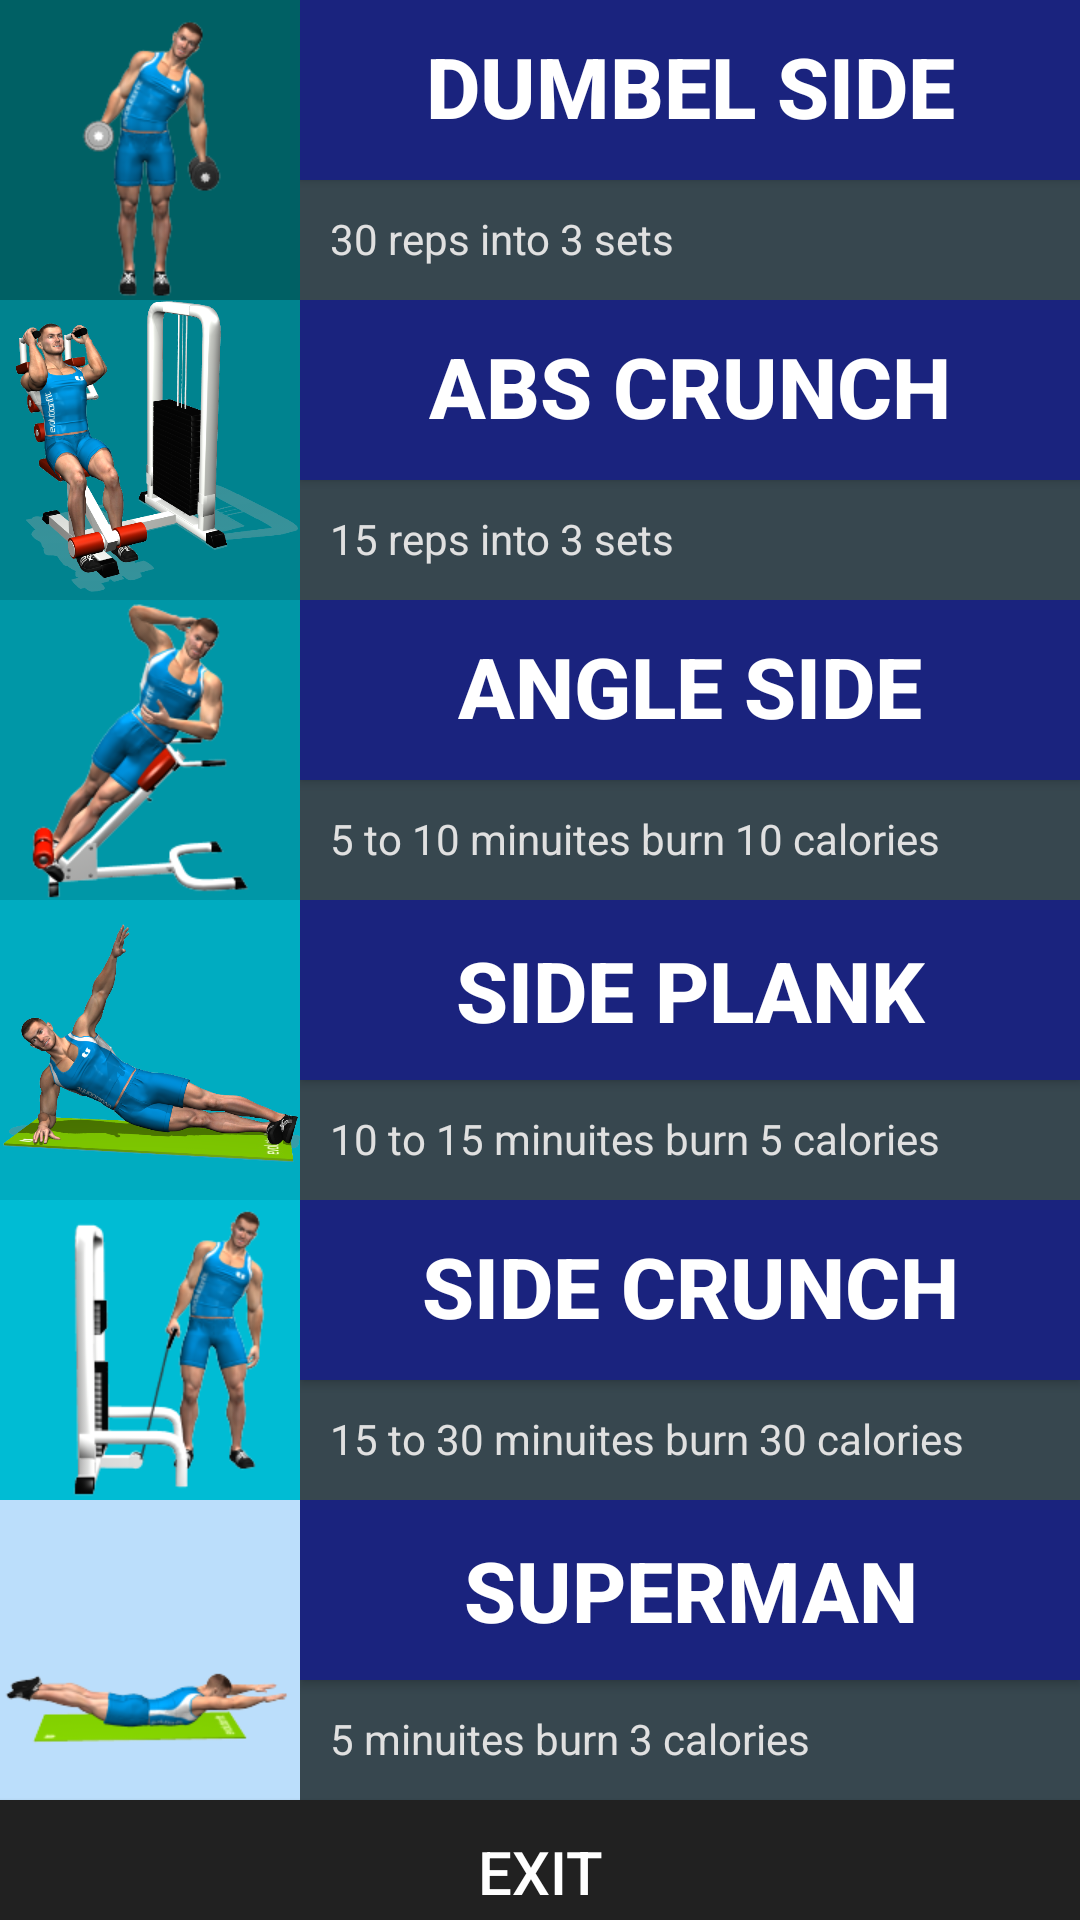

This screen was rendered from an Android layout file. Write that file and the resources it references.
<!-- AndroidManifest.xml: application theme AppTheme -->
<!-- res/layout/activity_menu.xml -->
<?xml version="1.0" encoding="utf-8"?>
<LinearLayout android:layout_height="match_parent"
    android:layout_width="match_parent"
    android:orientation="vertical"
    android:layout_weight="1"

    xmlns:android="http://schemas.android.com/apk/res/android">


    <TextView
        android:layout_width="match_parent"
        android:layout_height="50dp"
        android:layout_weight="1"
        android:text="All Levels Beginners"
        android:textColor="#ffffff"
        android:background="@color/colorPrimary"
        android:paddingLeft="20dp"
        android:textSize="14dp"
        android:gravity="left"

        ></TextView>

    <LinearLayout
        android:layout_width="match_parent"
        android:layout_height="wrap_content"
        android:orientation="horizontal"
        >
        <ImageView
            android:layout_width="100dp"
            android:layout_height="100dp"
            android:src="@drawable/dumbelsidebend"
            android:background="#006064">

        </ImageView>


        <LinearLayout
            android:layout_width="match_parent"
            android:layout_height="match_parent"
            android:orientation="vertical"
            android:layout_weight="1">

            <Button
                android:onClick="TimerSelect"
            android:layout_width="match_parent"
            android:layout_height="60dp"
            android:background="#1A237E"
            android:textColor="#ffffff"
            android:text="Dumbel Side Bend"
            android:textStyle="bold"
            android:textSize="28sp"
            android:padding="10dp"

            ></Button>
            <TextView
                android:layout_width="match_parent"
                android:layout_height="40dp"
                android:background="#37474F"
                android:textColor="#E0E0E0"
                android:text="30 reps into 3 sets"
                android:padding="10dp"
                android:textSize="14dp"

                ></TextView>


        </LinearLayout>

    </LinearLayout>


    
    <LinearLayout
        android:layout_width="match_parent"
        android:layout_height="wrap_content"
        android:orientation="horizontal"
        >
        <ImageView
            android:layout_width="100dp"
            android:layout_height="100dp"
            android:src="@drawable/abscrunchmachine"
            android:background="#00838F">

        </ImageView>


        <LinearLayout
            android:layout_width="match_parent"
            android:layout_height="match_parent"
            android:orientation="vertical"
            android:layout_weight="1">

            <Button
                android:onClick="TimerSelect"
                android:layout_width="match_parent"
                android:layout_height="60dp"
                android:background="#1A237E"
                android:textColor="#ffffff"
                android:text="abs crunch machine"
                android:textStyle="bold"
                android:textSize="28sp"
                android:padding="10dp"

                ></Button>
            <TextView
                android:layout_width="match_parent"
                android:layout_height="40dp"
                android:background="#37474F"
                android:textColor="#E0E0E0"
                android:text="15 reps into 3 sets"
                android:padding="10dp"
                android:textSize="14dp"

                ></TextView>


        </LinearLayout>

    </LinearLayout>
    
    <LinearLayout
        android:layout_width="match_parent"
        android:layout_height="wrap_content"
        android:orientation="horizontal"
        >
        <ImageView
            android:layout_width="100dp"
            android:layout_height="100dp"
            android:src="@drawable/anglesidecrunch"
            android:background="#0097A7">

        </ImageView>


        <LinearLayout
            android:layout_width="match_parent"
            android:layout_height="match_parent"
            android:orientation="vertical"
            android:layout_weight="1">

            <Button
                android:onClick="TimerSelect"
                android:layout_width="match_parent"
                android:layout_height="60dp"
                android:background="#1A237E"
                android:textColor="#ffffff"
                android:text="Angle Side Crunch"
                android:textStyle="bold"
                android:textSize="28sp"
                android:padding="10dp"

                ></Button>
            <TextView
                android:layout_width="match_parent"
                android:layout_height="40dp"
                android:background="#37474F"
                android:textColor="#E0E0E0"
                android:text="5 to 10 minuites burn 10 calories"
                android:padding="10dp"
                android:textSize="14dp"

                ></TextView>


        </LinearLayout>

    </LinearLayout>
    
    <LinearLayout
        android:layout_width="match_parent"
        android:layout_height="wrap_content"
        android:orientation="horizontal"
        >
        <ImageView
            android:layout_width="100dp"
            android:layout_height="100dp"
            android:src="@drawable/sideplank"
            android:background="#00ACC1">

        </ImageView>


        <LinearLayout
            android:layout_width="match_parent"
            android:layout_height="match_parent"
            android:orientation="vertical"
            android:layout_weight="1">

            <Button
                android:onClick="TimerSelect"
                android:layout_width="match_parent"
                android:layout_height="60dp"
                android:background="#1A237E"
                android:textColor="#ffffff"
                android:text="Side Plank"
                android:textStyle="bold"
                android:textSize="28sp"
                android:padding="10dp"

                ></Button>
            <TextView
                android:layout_width="match_parent"
                android:layout_height="40dp"
                android:background="#37474F"
                android:textColor="#E0E0E0"
                android:text="10 to 15 minuites burn 5 calories"
                android:padding="10dp"
                android:textSize="14dp"

                ></TextView>


        </LinearLayout>

    </LinearLayout>
    
    <LinearLayout
        android:layout_width="match_parent"
        android:layout_height="wrap_content"
        android:orientation="horizontal"
        >
        <ImageView
            android:layout_width="100dp"
            android:layout_height="100dp"
            android:src="@drawable/sidecrunchmachine"
            android:background="#00BCD4">

        </ImageView>


        <LinearLayout
            android:layout_width="match_parent"
            android:layout_height="match_parent"
            android:orientation="vertical"
            android:layout_weight="1">

            <Button
                android:onClick="TimerSelect"
                android:layout_width="match_parent"
                android:layout_height="60dp"
                android:background="#1A237E"
                android:textColor="#ffffff"
                android:text="side crunch machine"
                android:textStyle="bold"
                android:textSize="28sp"
                android:padding="10dp"

                ></Button>
            <TextView
                android:layout_width="match_parent"
                android:layout_height="40dp"
                android:background="#37474F"
                android:textColor="#E0E0E0"
                android:text="15 to 30 minuites burn 30 calories"
                android:padding="10dp"
                android:textSize="14dp"

                ></TextView>


        </LinearLayout>

    </LinearLayout>
    
    <LinearLayout
        android:layout_width="match_parent"
        android:layout_height="wrap_content"
        android:orientation="horizontal"
        >
        <ImageView
            android:layout_width="100dp"
            android:layout_height="100dp"
            android:src="@drawable/superman"
            android:background="#BBDEFB">

        </ImageView>


        <LinearLayout
            android:layout_width="match_parent"
            android:layout_height="match_parent"
            android:orientation="vertical"
            android:layout_weight="1">

            <Button
                android:onClick="TimerSelect"
                android:layout_width="match_parent"
                android:layout_height="60dp"
                android:background="#1A237E"
                android:textColor="#ffffff"
                android:text="superman"
                android:textStyle="bold"
                android:textSize="28sp"
                android:padding="10dp"

                ></Button>
            <TextView
                android:layout_width="match_parent"
                android:layout_height="40dp"
                android:background="#37474F"
                android:textColor="#E0E0E0"
                android:text="5 minuites burn 3 calories"
                android:padding="10dp"
                android:textSize="14dp"

                ></TextView>


        </LinearLayout>

    </LinearLayout>

    <Button
        android:id="@+id/exitbtn"
        android:layout_width="match_parent"
        android:layout_height="wrap_content"
        android:text="Exit"
        android:background="#212121"
        android:textColor="#ffffff"
        android:textSize="20dp"
        ></Button>

</LinearLayout>
<!-- resources referenced by this layout -->
<resources>
  <color name="colorPrimary">#161C3E</color>
  <!-- drawable abscrunchmachine: png bitmap (drawable-v24, 281525 bytes) -->
  <!-- drawable anglesidecrunch: png bitmap (drawable-v24, 30177 bytes) -->
  <!-- drawable dumbelsidebend: png bitmap (drawable-v24, 22346 bytes) -->
  <!-- drawable sidecrunchmachine: png bitmap (drawable-v24, 28092 bytes) -->
  <!-- drawable sideplank: png bitmap (drawable-v24, 168286 bytes) -->
  <!-- drawable superman: png bitmap (drawable, 11083 bytes) -->
  <style name="AppTheme" parent="Theme.AppCompat.Light.DarkActionBar">
          
          <item name="colorPrimary">@color/colorPrimary</item>
          <item name="colorPrimaryDark">@color/colorPrimaryDark</item>
          <item name="colorAccent">@color/colorAccent</item>
      </style>
  <color name="colorPrimaryDark">#3700B3</color>
  <color name="colorAccent">#03DAC5</color>
</resources>
